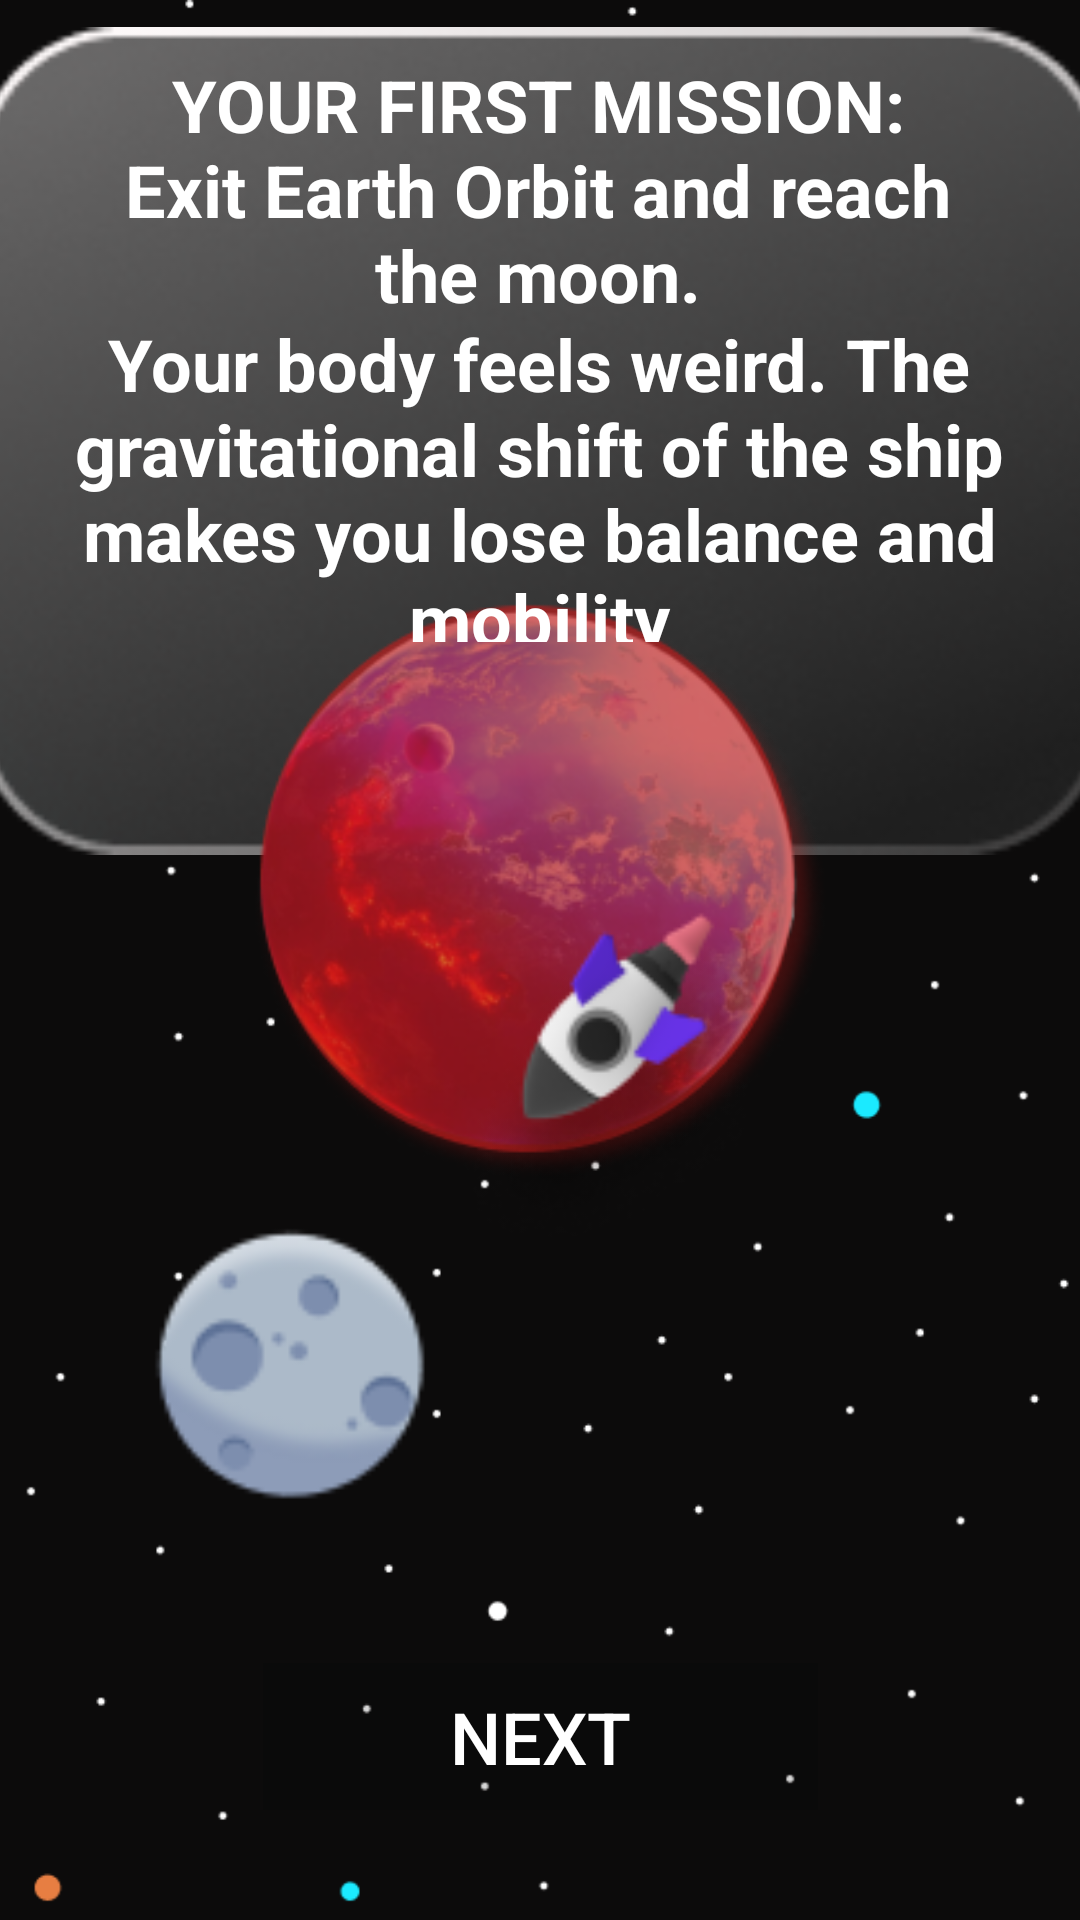

Write the Android layout XML for this screen, with the resource values it uses.
<!-- AndroidManifest.xml: application theme Theme.AdaptationHeroes -->
<!-- res/layout/activity_story3.xml -->
<?xml version="1.0" encoding="utf-8"?>
<androidx.constraintlayout.widget.ConstraintLayout xmlns:android="http://schemas.android.com/apk/res/android"
    xmlns:app="http://schemas.android.com/apk/res-auto"
    xmlns:tools="http://schemas.android.com/tools"
    android:layout_width="match_parent"
    android:layout_height="match_parent"
    tools:context=".Story3"
    android:background="@drawable/backgroundone">

    <ImageView
        android:layout_width="378dp"
        android:layout_height="276dp"
        android:background="@drawable/rectangletwo"
        app:layout_constraintBottom_toBottomOf="parent"
        app:layout_constraintEnd_toEndOf="parent"
        app:layout_constraintStart_toStartOf="parent"
        app:layout_constraintTop_toTopOf="parent"
        app:layout_constraintVertical_bias="0.025"></ImageView>

    <ImageView
        android:id="@+id/imageView1"
        android:layout_width="224dp"
        android:layout_height="202dp"
        android:src="@drawable/tierradestruida"
        app:layout_constraintBottom_toBottomOf="parent"
        app:layout_constraintEnd_toEndOf="parent"
        app:layout_constraintHorizontal_bias="0.497"
        app:layout_constraintStart_toStartOf="parent"
        app:layout_constraintTop_toTopOf="parent"
        app:layout_constraintVertical_bias="0.449" />

    <ImageView
        android:id="@+id/imageView2"
        android:layout_width="224dp"
        android:layout_height="202dp"
        android:src="@drawable/cohetedos"
        app:layout_constraintBottom_toBottomOf="parent"
        app:layout_constraintEnd_toEndOf="parent"
        app:layout_constraintHorizontal_bias="0.684"
        app:layout_constraintStart_toStartOf="parent"
        app:layout_constraintTop_toTopOf="parent"
        app:layout_constraintVertical_bias="0.589" />

    <ImageView
        android:id="@+id/imageView3"
        android:layout_width="150dp"
        android:layout_height="120dp"
        android:src="@drawable/moon"
        app:layout_constraintBottom_toBottomOf="parent"
        app:layout_constraintEnd_toEndOf="parent"
        app:layout_constraintHorizontal_bias="0.107"
        app:layout_constraintStart_toStartOf="parent"
        app:layout_constraintTop_toTopOf="parent"
        app:layout_constraintVertical_bias="0.76" />

    <Button
        android:id="@+id/btn_next"
        android:layout_width="185dp"
        android:layout_height="49dp"
        android:background="#22000000"
        android:text="@string/btn_next"
        android:textColor="@color/white"
        android:textSize="24sp"
        android:onClick="btnNext3"
        app:cornerRadius="20sp"
        app:layout_constraintBottom_toBottomOf="parent"
        app:layout_constraintEnd_toEndOf="parent"
        app:layout_constraintStart_toStartOf="parent"
        app:layout_constraintTop_toTopOf="parent"
        app:layout_constraintVertical_bias="0.938" />

    <TextView
        android:id="@+id/txtStory3.1"
        android:layout_width="303dp"
        android:layout_height="110dp"
        android:text="YOUR FIRST MISSION:
    Exit Earth Orbit and reach the moon."
        android:textAlignment="center"
        android:textColor="@color/white"
        android:textSize="24dp"
        android:textStyle="bold"
        app:layout_constraintBottom_toBottomOf="parent"
        app:layout_constraintEnd_toEndOf="parent"
        app:layout_constraintHorizontal_bias="0.494"
        app:layout_constraintStart_toStartOf="parent"
        app:layout_constraintTop_toTopOf="parent"
        app:layout_constraintVertical_bias="0.035" />

    <TextView
        android:id="@+id/txtStory3.2."
        android:layout_width="318dp"
        android:layout_height="109dp"
        android:text="Your body feels weird. The gravitational shift of the ship makes you lose balance and mobility"
        android:textAlignment="center"
        android:textColor="@color/white"
        android:textSize="24dp"
        android:textStyle="bold"
        app:layout_constraintBottom_toBottomOf="parent"
        app:layout_constraintEnd_toEndOf="parent"
        app:layout_constraintHorizontal_bias="0.494"
        app:layout_constraintStart_toStartOf="parent"
        app:layout_constraintTop_toTopOf="parent"
        app:layout_constraintVertical_bias="0.198" />


</androidx.constraintlayout.widget.ConstraintLayout>
<!-- resources referenced by this layout -->
<resources>
  <color name="white">#FFFFFFFF</color>
  <!-- drawable backgroundone: png bitmap (drawable-v24, 12626 bytes) -->
  <!-- drawable cohetedos: png bitmap (drawable-v24, 8800 bytes) -->
  <!-- drawable moon: png bitmap (drawable-v24, 3800 bytes) -->
  <!-- drawable rectangletwo: png bitmap (drawable-v24, 33955 bytes) -->
  <!-- drawable tierradestruida: png bitmap (drawable-v24, 67119 bytes) -->
  <string name="btn_next">Next</string>
  <style name="Theme.AdaptationHeroes" parent="Theme.MaterialComponents.DayNight.NoActionBar">
          
          <item name="colorPrimary">@color/gray</item>
          <item name="colorPrimaryVariant">@color/gray</item>
          <item name="colorOnPrimary">@color/white</item>
          
          <item name="colorSecondary">@color/teal_200</item>
          <item name="colorSecondaryVariant">@color/teal_700</item>
          <item name="colorOnSecondary">@color/black</item>
          
          <item name="android:statusBarColor" tools:targetApi="l">?attr/colorPrimaryVariant</item>
          
      </style>
  <color name="gray">#c0c0c0</color>
  <color name="teal_200">#FF03DAC5</color>
  <color name="teal_700">#FF018786</color>
  <color name="black">#FF000000</color>
</resources>
